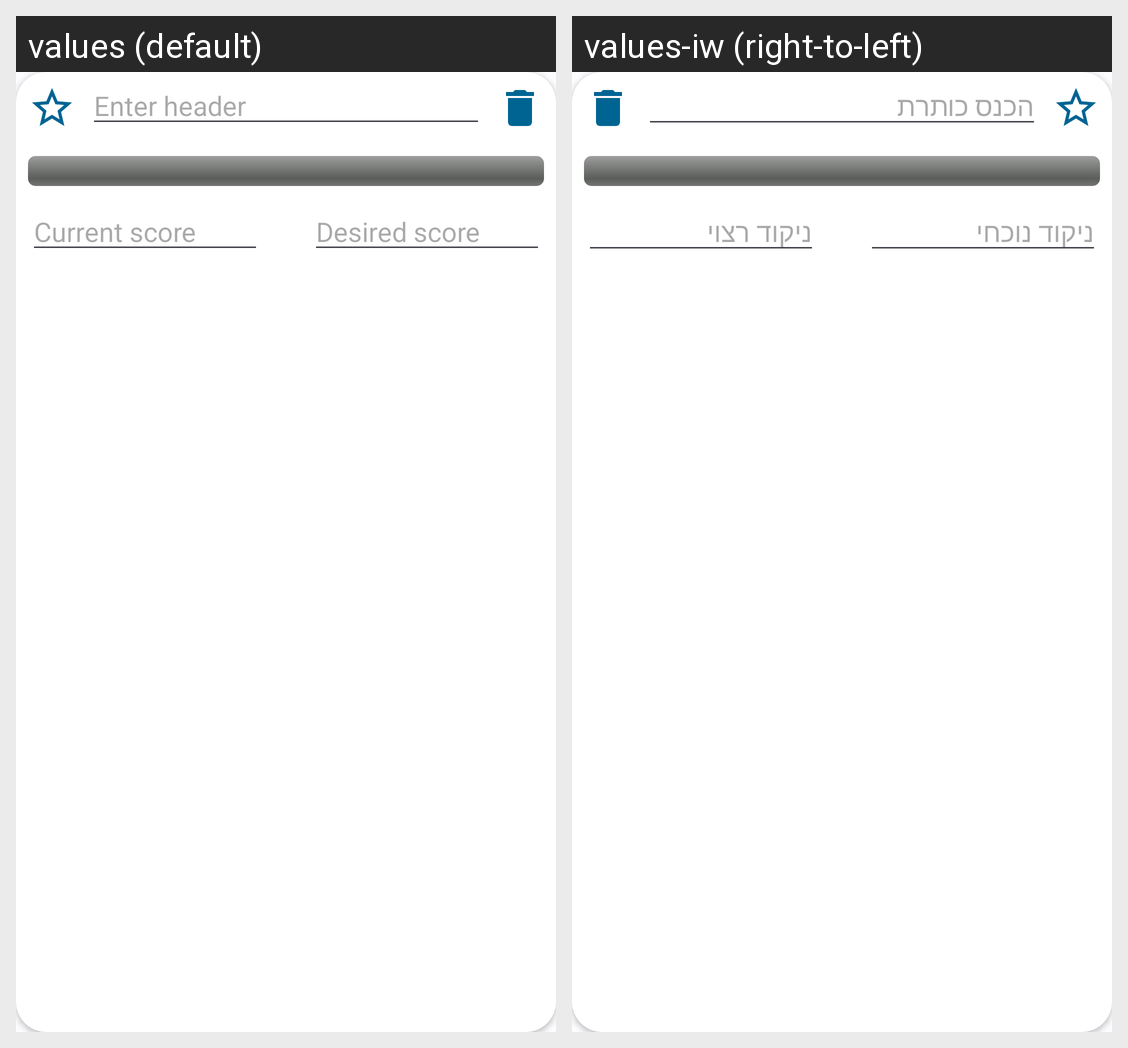

The Android screen above is rendered under two locales of the same app. Produce the string resources it draws, with the default and per-locale values.
Android screen res/layout/card2.xml rendered under 2 locales, left to right: values (default), values-iw (right-to-left). Device: Nexus 5 (rendered at 1080×1920; each locale shown at half size, 540×960, under a caption strip naming it); theme AppTheme.
Strings drawn on this screen, with the default value and each locale's value (text and hints the layout hard-codes, and strings that could not be matched under every locale, appear in the picture but are not listed):

enter_header
  values: Enter header
  values-iw: הכנס כותרת

current_score
  values: Current score
  values-iw: ניקוד נוכחי

desired_score
  values: Desired score
  values-iw: ניקוד רצוי
